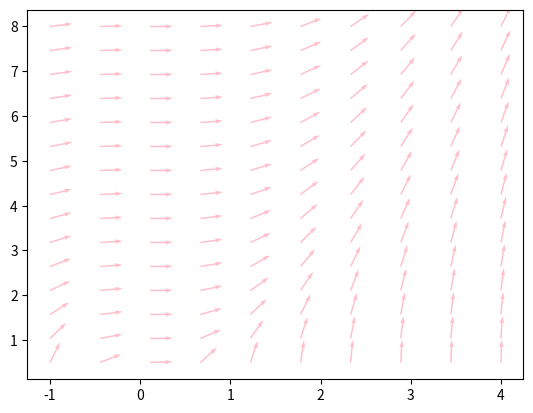

Python code for this plot:
# -*- coding: utf-8 -*-
"""
Created on Mon May  2 15:49:25 2022

@author: ashas
"""

#Richtungsvektoren normieren statt richtung 1 oben etc.
import numpy as np
import matplotlib.pyplot as plt


def AshaSchwegler_S11_Aufg1(f,xmin,xmax,ymin,ymax,hx,hy):
    x = np.linspace(xmin, xmax, int((xmax - xmin)/hx))
    y = np.linspace(ymin, ymax, int((ymax - ymin)/hy))
    x, y = np.meshgrid(x, y)
    vx = np.ones_like(x)
    vy = f(x,y)
    # normieren
    v = np.sqrt(vx**2+vy**2)
    vx = vx / v
    vy = vy / v
    plt.quiver(x,y,vx,vy,width=0.003,color='pink')


def f(x, y):
    return ((x**2) * 1.0) / y

AshaSchwegler_S11_Aufg1(f, -1, 4, 0.5, 8, 0.5, 0.5)